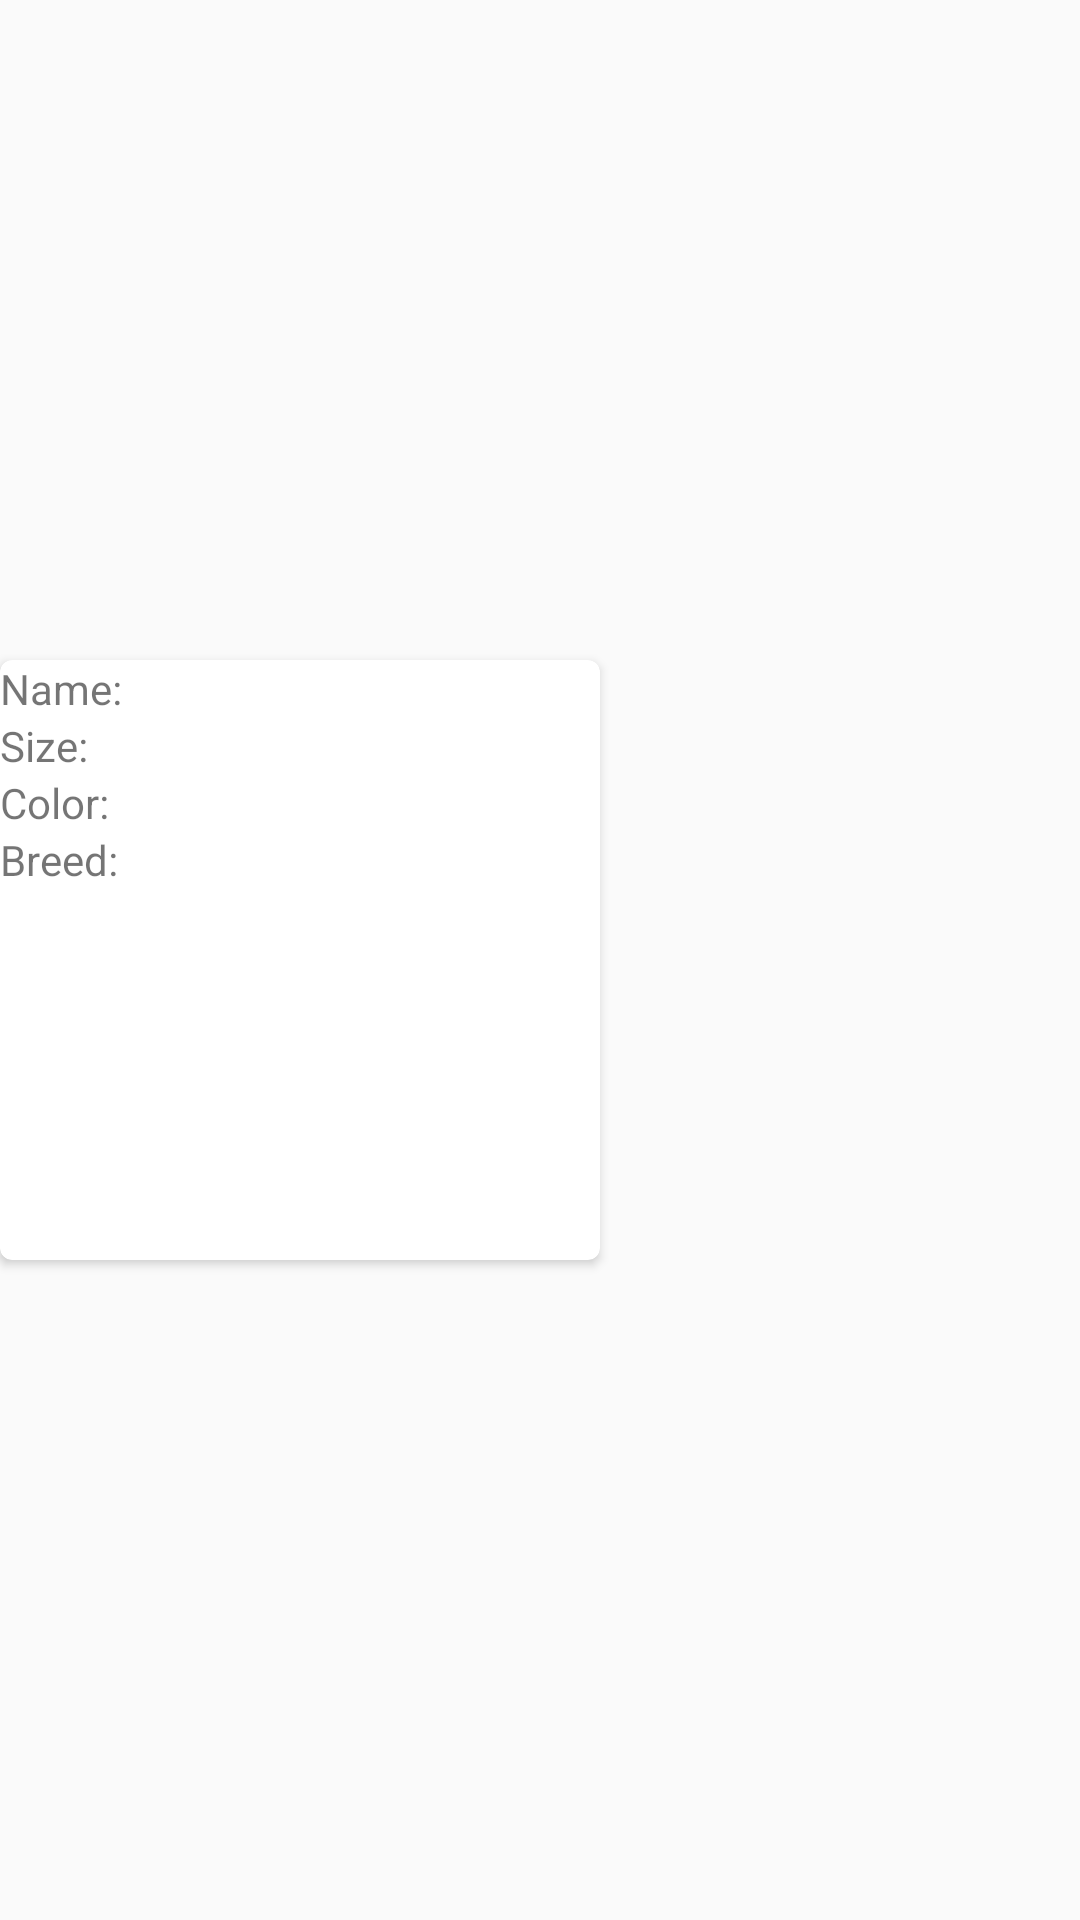

Layout XML and referenced resources for this Android screen:
<!-- AndroidManifest.xml: application theme AppTheme -->
<!-- res/layout/scanner_dog_layout.xml -->
<?xml version="1.0" encoding="utf-8"?>
<LinearLayout
    xmlns:android="http://schemas.android.com/apk/res/android"
    android:layout_width="match_parent"
    android:layout_height="match_parent">

    <android.support.v7.widget.CardView
        xmlns:card_view="http://schemas.android.com/apk/res-auto"
        android:layout_gravity="center"
        android:layout_width="200dp"
        android:layout_height="200dp"
        card_view:cardCornerRadius="4dp">
        <LinearLayout
            android:layout_width="match_parent"
            android:layout_height="match_parent"
            android:orientation="vertical">
        <LinearLayout
            android:layout_width="wrap_content"
            android:layout_height="wrap_content"
            android:orientation="horizontal">
            <TextView
                android:id="@+id/scanner_text_name"
                android:layout_width="match_parent"
                android:layout_height="match_parent"
                android:text="@string/name"/>
            <TextView
                android:id="@+id/scanner_dog_name"
                android:layout_width="match_parent"
                android:layout_height="match_parent" />
        </LinearLayout>

        <LinearLayout
            android:layout_width="wrap_content"
            android:layout_height="wrap_content"
            android:orientation="horizontal">
            <TextView
                android:id="@+id/scanner_text_size"
                android:layout_width="match_parent"
                android:layout_height="match_parent"
                android:text="@string/size"/>
            <TextView
                android:id="@+id/scanner_dog_size"
                android:layout_width="match_parent"
                android:layout_height="match_parent" />
        </LinearLayout>

        <LinearLayout
            android:layout_width="wrap_content"
            android:layout_height="wrap_content"
            android:orientation="horizontal">
            <TextView
                android:id="@+id/scanner_text_color"
                android:layout_width="match_parent"
                android:layout_height="match_parent"
                android:text="@string/color"/>
            <TextView
                android:id="@+id/scanner_dog_color"
                android:layout_width="match_parent"
                android:layout_height="match_parent" />
        </LinearLayout>

        <LinearLayout
            android:layout_width="wrap_content"
            android:layout_height="wrap_content"
            android:orientation="horizontal">
            <TextView
                android:id="@+id/scanner_text_breed"
                android:layout_width="match_parent"
                android:layout_height="match_parent"
                android:text="@string/breed"/>
            <TextView
                android:id="@+id/scanner_dog_breed"
                android:layout_width="match_parent"
                android:layout_height="match_parent" />
        </LinearLayout>
        </LinearLayout>
    </android.support.v7.widget.CardView>

</LinearLayout>
<!-- resources referenced by this layout -->
<resources>
  <string name="breed">Breed:</string>
  <string name="color">Color:</string>
  <string name="name">Name:</string>
  <string name="size">Size:</string>
  <style name="AppTheme" parent="Theme.AppCompat.Light.DarkActionBar">
          
          <item name="colorPrimary">@color/colorPrimary</item>
          <item name="colorPrimaryDark">@color/colorPrimaryDark</item>
          <item name="colorAccent">@color/colorAccent</item>
      </style>
  <!-- not gathered from this repository: default colours our renderer supplied (Android Studio template values) -->
  <color name="colorPrimary">#FF6200EE</color>
  <color name="colorPrimaryDark">#FF3700B3</color>
  <color name="colorAccent">#FF03DAC5</color>
</resources>
